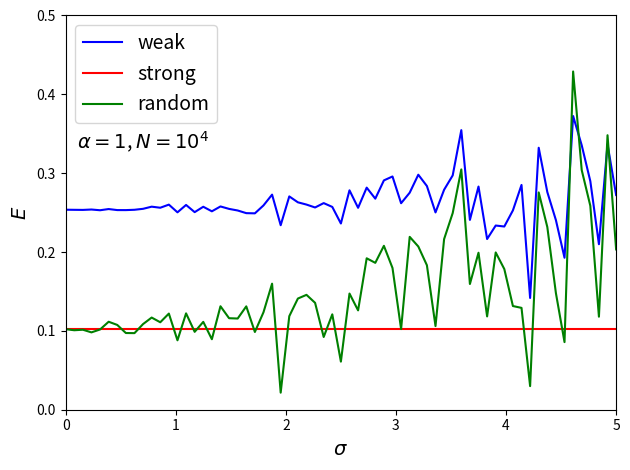

This figure's Python source:
# reference: W. H. Press
#   "Strong profiling is not mathematically optimal
#    for discovering rare malfeasors"
#   Proceedings of the National Academy of Sciences 106 (2009) 1716

import numpy as np
import matplotlib.pyplot as plt
from numpy.random import lognormal

alpha = 1 # power law index
N = 1e4 # number of population
sigma = np.linspace(0,5,65) # standard deviation of lognormal distribution

i = np.arange(1,N+1) # index of individuals
q = i[:,np.newaxis]**(-alpha) # estimated prior probability
q /= np.sum(q, axis=0) # normalize
p = q*lognormal(0, sigma, (len(q),len(sigma))) # prior probability
p /= np.sum(p, axis=0) # normalize
r = np.sqrt(q) # weak sampling probability
r /= np.sum(r, axis=0) # normalize

mu_A = np.dot(i,p) # mean number of trials in samling without replacement
mu_1 = np.sum(p/q, axis=0) # in strong sampling with replacement
mu_2 = np.sum(p/r, axis=0) # in weak sampling with replacement

# plot efficiencies
plt.plot(sigma, mu_A/mu_2, 'b', label=r'weak')
plt.plot(sigma, mu_A/mu_1, 'r', label=r'strong')
plt.plot(sigma, mu_A/N, 'g', label=r'random')

plt.legend(fontsize=14, loc='upper left')
plt.axis([sigma[0], sigma[-1], 0, 0.5])
plt.xlabel(r'$\sigma$', fontsize=14)
plt.ylabel(r'$E$', fontsize=14)
plt.text(0.1, 0.33, r'$\alpha=1$, $N=10^4$', fontsize=14)
plt.tight_layout()
plt.savefig('fig3.eps')
plt.show()
